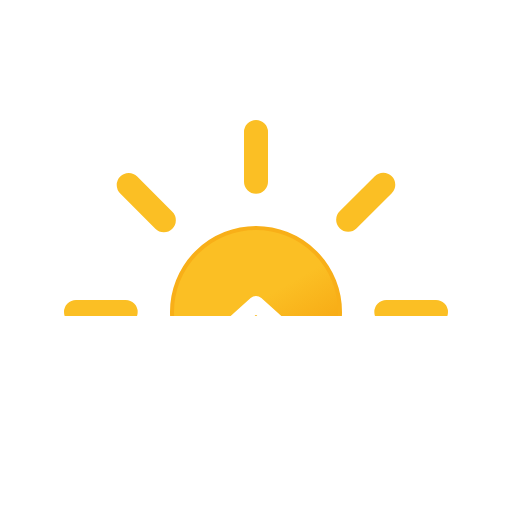
t = 0.00 s
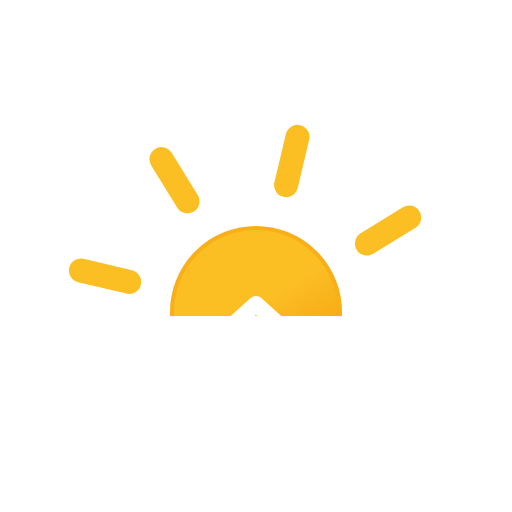
t = 1.67 s
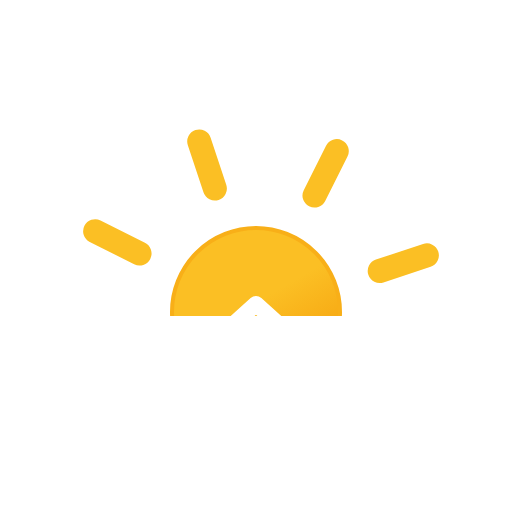
t = 3.33 s
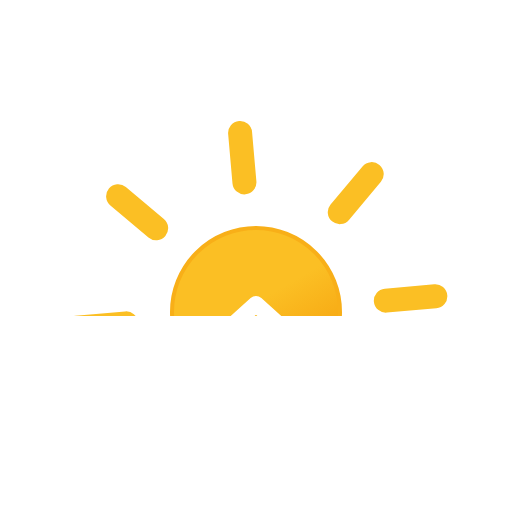
t = 5.00 s
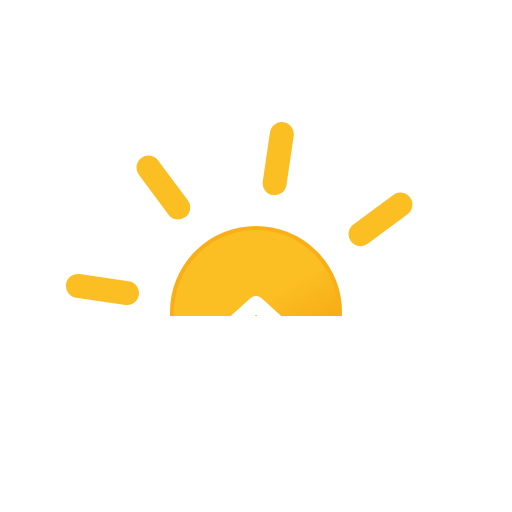
t = 6.67 s
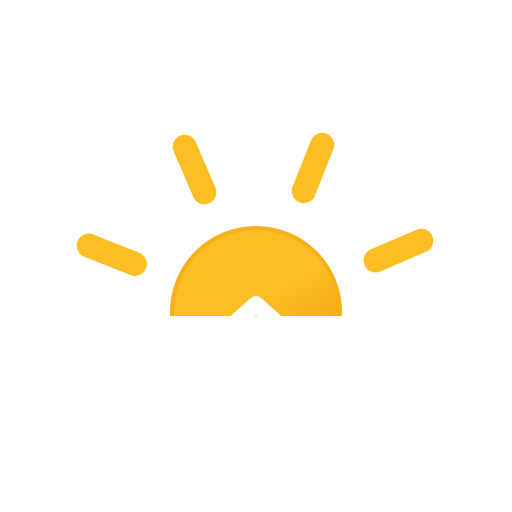
t = 8.33 s

The animated SVG that drew these frames (rendered in a browser with its animation timeline set to each time). Animation: 1 SMIL element (animateTransform=1); frames cover the first 8.33 s, repeats indefinitely.

<svg xmlns="http://www.w3.org/2000/svg" viewBox="0 0 64 64">
	<defs>
		<clipPath id="a">
			<rect y="7.5" width="64" height="32" fill="none"/>
		</clipPath>
		<linearGradient id="b" x1="26.75" y1="29.91" x2="37.25" y2="48.09" gradientUnits="userSpaceOnUse">
			<stop offset="0" stop-color="#fbbf24"/>
			<stop offset="0.45" stop-color="#fbbf24"/>
			<stop offset="1" stop-color="#f59e0b"/>
		</linearGradient>
	</defs>
	<g clip-path="url(#a)">
		<circle cx="32" cy="39" r="10.5" stroke="#f8af18" stroke-miterlimit="10" stroke-width="0.5" fill="url(#b)"/>
		<path d="M32,22.71V16.5m0,45V55.29M43.52,27.48l4.39-4.39M16.09,54.91l4.39-4.39m0-23-4.39-4.39M47.91,54.91l-4.39-4.39M15.71,39H9.5m45,0H48.29" fill="none" stroke="#fbbf24" stroke-linecap="round" stroke-miterlimit="10" stroke-width="3">
			<animateTransform attributeName="transform" type="rotate" values="0 32 39; 360 32 39" dur="45s" repeatCount="indefinite"/>
		</path>
	</g>
	<polyline points="16 42.5 27 42.5 32 38 37 42.5 48 42.5" fill="none" stroke="#FFFFFF" stroke-linecap="round" stroke-linejoin="round" stroke-width="2"/>
</svg>
